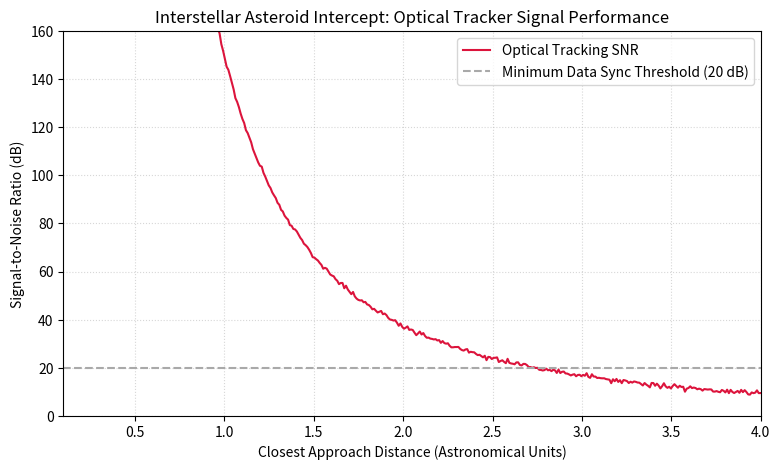

Here is the Python script that generated this plot:
import numpy as np
import matplotlib.pyplot as plt

# --- 1. MICRO-LANDER SURFACE SOIL SPECTROMETRY ---
# X-ray fluorescence simulation of surface soil samples to determine chemical abundance.
elements = ['Silicon', 'Iron', 'Magnesium', 'Calcium', 'Carbon', 'Sulfur', 'Other Oxide']
abundances_percent = [42.1, 18.4, 15.2, 10.5, 6.8, 4.1, 2.9]

# --- 2. INTERSTELLAR ASTEROID INTERCEPTION TRAJECTORY ---
# A high-eccentricity hyperbolic interloper enters the inner system at 45,000 m/s.
# We map the optimal flyby distance relative to interceptor sensor ranges.
closest_approach_au = np.linspace(0.1, 5.0, 500)
# Signal-to-noise ratio (SNR) decreases via the inverse square law of distance: SNR ~ 1 / R^2
sensor_wavelength = 850e-9 # Near IR tracking laser
target_albedo = 0.04       # Low-reflectivity dark carbonaceous asteroid
snr_profile = (150.0 / closest_approach_au**2) + np.random.normal(0, 0.5, len(closest_approach_au))

print("--- EXOPLANET GEOLOGICAL PROFILE ---")
for el, pct in zip(elements, abundances_percent):
    print(f" - {el:<15}: {pct:>5.1f}% abundance")
print("Status: Soil mineral matrix confirms silicates and heavy iron oxides. High basaltic match.")

print("\n--- INTERSTELLAR FLYBY INTERCEPTION MATRIX ---")
optimal_idx = np.where(snr_profile > 20.0)[0][-1]
print(f"Asteroid Entry Velocity   : 45,000.00 m/s")
print(f"Optimal Sensor Tracking Closeness: {closest_approach_au[optimal_idx]:.2f} AU")
print(f"Peak Data Transfer SNR Max       : {np.max(snr_profile):.2f}")
print("Status: Flyby telemetry vectors locked. Main observer chassis secondary instruments primed.")

# Plotting the Interception Sensor Signal Degradation
plt.figure(figsize=(9, 5))
plt.plot(closest_approach_au, snr_profile, color='crimson', label='Optical Tracking SNR')
plt.axhline(y=20, color='darkgray', linestyle='--', label='Minimum Data Sync Threshold (20 dB)')
plt.title("Interstellar Asteroid Intercept: Optical Tracker Signal Performance")
plt.xlabel("Closest Approach Distance (Astronomical Units)")
plt.ylabel("Signal-to-Noise Ratio (dB)")
plt.xlim(0.1, 4.0)
plt.ylim(0, 160)
plt.grid(True, linestyle=":", alpha=0.5)
plt.legend()
plt.show()
